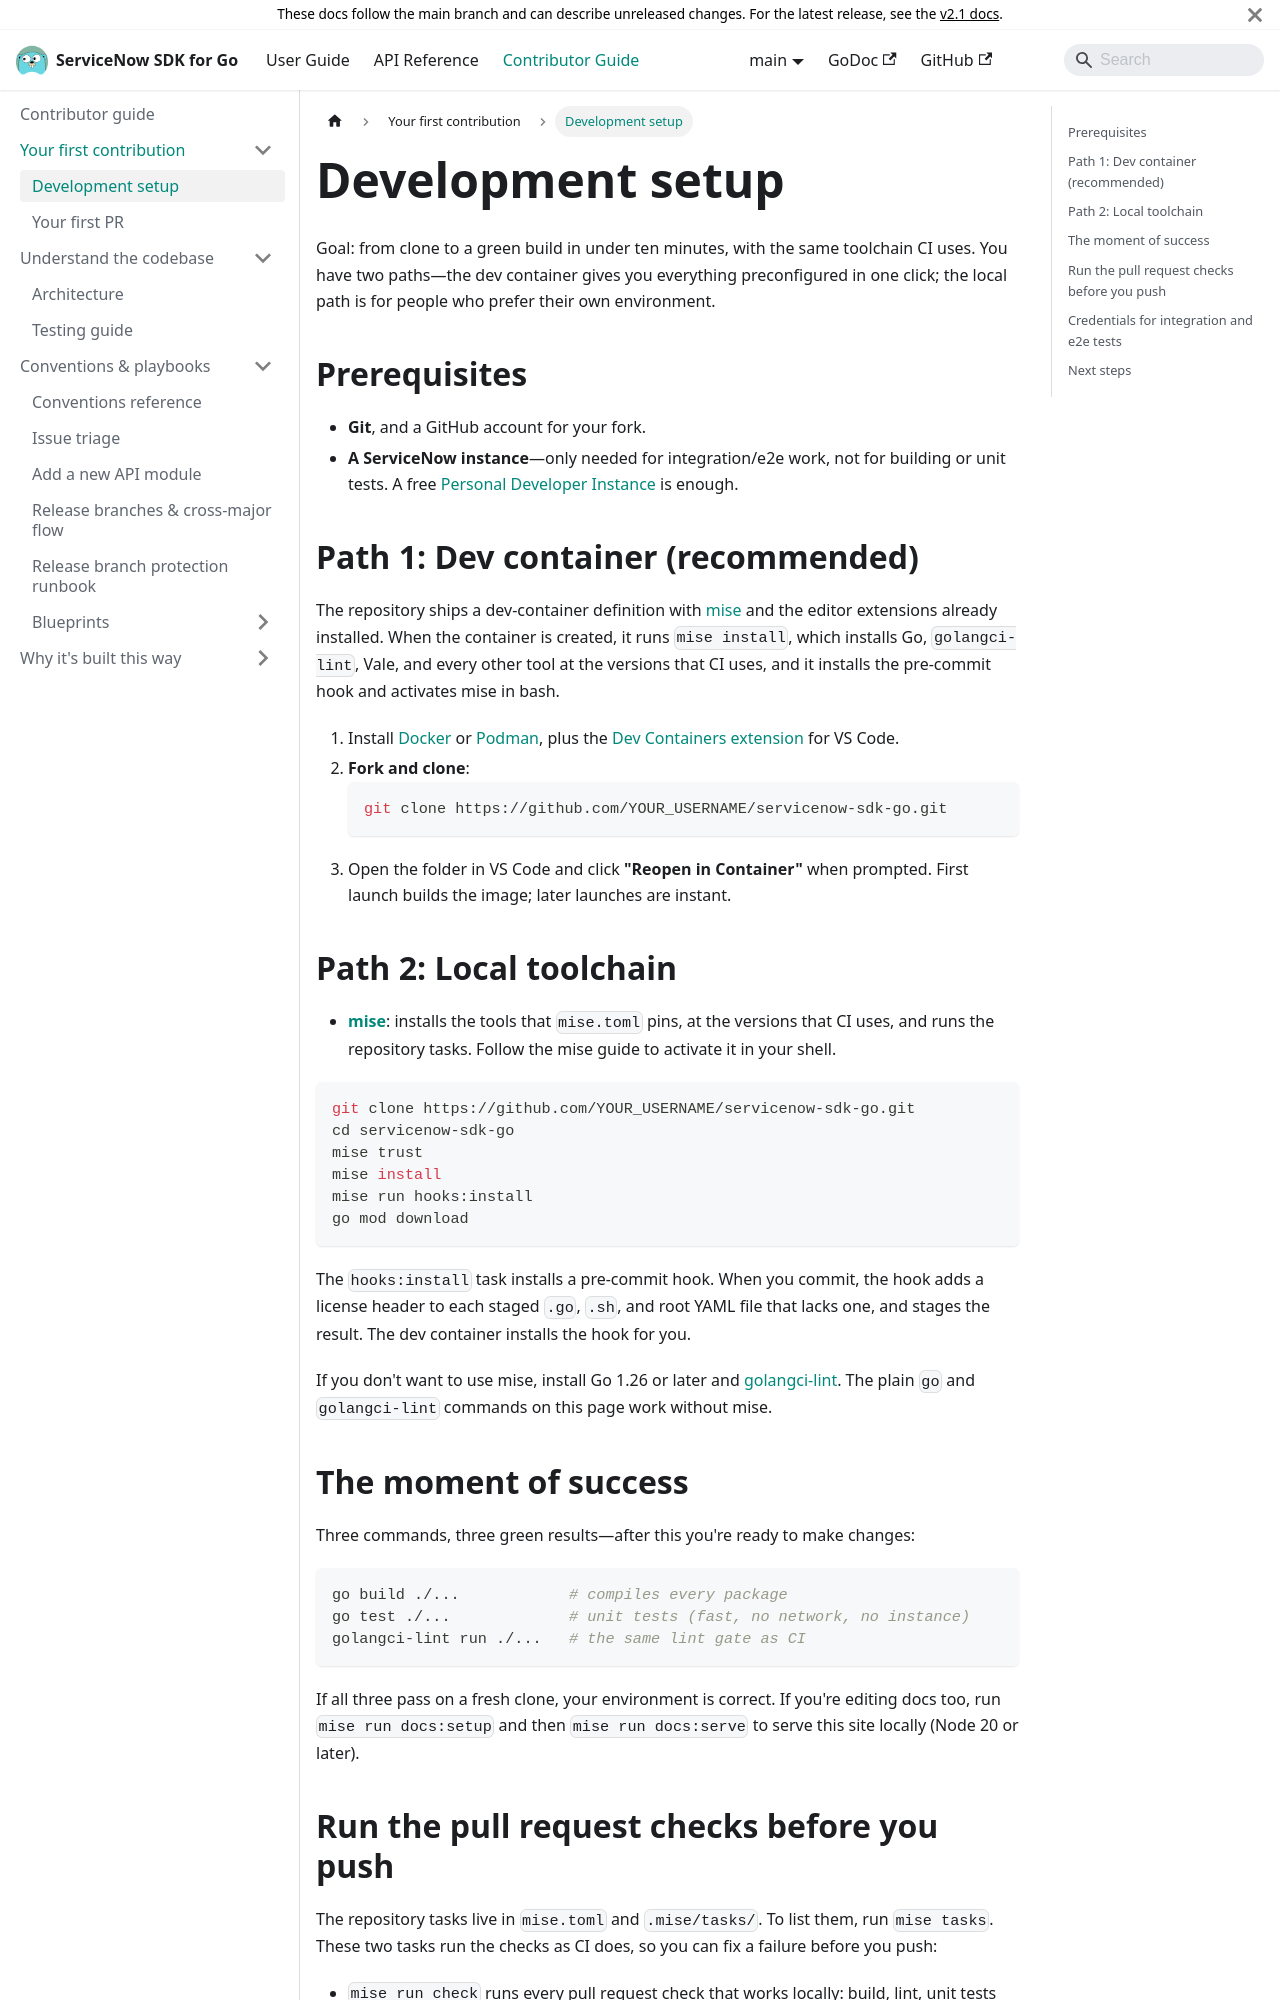

repository: michaeldcanady/servicenow-sdk-go · page: contributing/setup.html · generator: docusaurus

---
title: Development setup
description: >-
  Clone to green build in under ten minutes—one click with the dev
  container, or a short local-toolchain path.
---

# Development setup

Goal: from clone to a green build in under ten minutes, with the same
toolchain CI uses. You have two paths—the dev container gives you
everything preconfigured in one click; the local path is for people who
prefer their own environment.

## Prerequisites

- **Git**, and a GitHub account for your fork.
- **A ServiceNow instance**—only needed for integration/e2e work, not for
  building or unit tests. A free
  [Personal Developer Instance](https://developer.servicenow.com/) is enough.

## Path 1: Dev container (recommended)

The repository ships a dev-container definition with
[mise](https://mise.jdx.dev/) and the editor extensions already installed.
When the container is created, it runs `mise install`, which installs Go,
`golangci-lint`, Vale, and every other tool at the versions that CI uses, and
it installs the pre-commit hook and activates mise in bash.

1.  Install [Docker](https://www.docker.com/get-started/) or
    [Podman](https://podman.io/), plus the
    [Dev Containers extension](https://marketplace.visualstudio.com/items?itemName=ms-vscode-remote.remote-containers)
    for VS Code.
2.  **Fork and clone**:
    ```bash
    git clone https://github.com/YOUR_USERNAME/servicenow-sdk-go.git
    ```
3.  Open the folder in VS Code and click **"Reopen in Container"** when
    prompted. First launch builds the image; later launches are instant.

## Path 2: Local toolchain

- **[mise](https://mise.jdx.dev/getting-started.html)**: installs the tools
  that `mise.toml` pins, at the versions that CI uses, and runs the repository
  tasks. Follow the mise guide to activate it in your shell.

```bash
git clone https://github.com/YOUR_USERNAME/servicenow-sdk-go.git
cd servicenow-sdk-go
mise trust
mise install
mise run hooks:install
go mod download
```

The `hooks:install` task installs a pre-commit hook. When you commit, the hook
adds a license header to each staged `.go`, `.sh`, and root YAML file that
lacks one, and stages the result. The dev container installs the hook for you.

If you don't want to use mise, install Go 1.26 or later and
[golangci-lint](https://golangci-lint.run/usage/install/). The plain `go` and
`golangci-lint` commands on this page work without mise.
